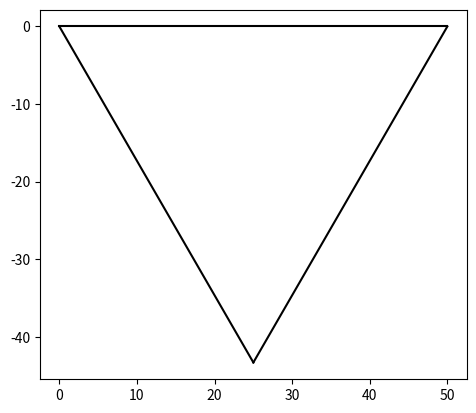

The script that saved this image:
import matplotlib.pyplot as plt
import numpy as np

angles = [np.radians(60*x) for x in range(6)]
sin_vals = [np.sin(x) for x in angles]
cos_vals = [np.cos(x) for x in angles]

def P(angle, coords, jump):
    return (angle + 1) % 6
def M(angle, coords, jump):
    return (angle + 4) % 6
def F(angle, coords, jump):
    coords.append(
        (coords[-1][0] + jump * cos_vals[angle],
         coords[-1][1] + jump * sin_vals[angle]))
    return angle

decode = dict(P=P, M=M, F=F)

def propagate(steps, length, startPos=(0,0)):
    pathcodes="F"
    for i in range(steps):
        pathcodes = pathcodes.replace("F", "FPFMFPF")

    jump = float(length) / (3 ** steps)
    coords = [startPos]
    angle = 0

    for move in pathcodes:
        angle = decode[move](angle, coords, jump)
        
    xlist, ylist = zip(*coords)

    
    
    radians = np.radians(-60)    
    x, y = zip(*coords)
    #x = [ -i for i in x]
    #y = [ -i for i in y]
    
    
    x_1 = [i * np.cos(radians) for i in x]
    y_1 = [i * np.sin(radians) for i in y]
    
    x_2 = [i * np.sin(radians) for i in x]
    y_2 = [i * np.cos(radians) for i in y]
    
    xx = [x + y for x, y in zip(x_1, y_1)]
    yy = [x - y for x, y in zip(x_2, y_2)]
    
    
    jj = [-x + 50 for x in xx]
    kk = yy
    

    plt.plot(xlist, ylist,'k-')    
    plt.plot(xx, yy,'k-')
    plt.plot(jj, kk,'k-')
    
    

    
    plt.gca().set_aspect('equal', adjustable='box')
    plt.figure(figsize=(30,30))
    plt.show()
    

propagate(0, 50)

